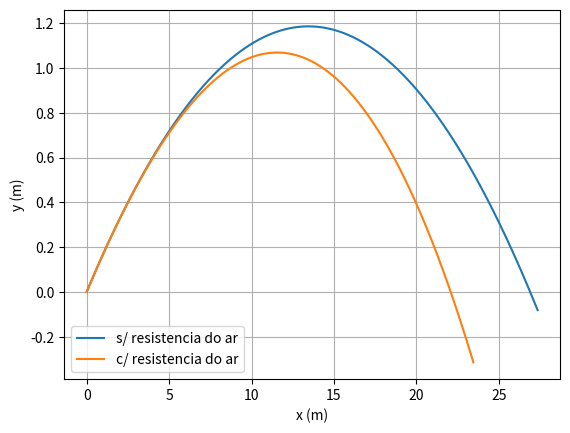

Here is the Python script that generated this plot:
# -*- coding: utf-8 -*-
"""
Created on Thu Mar 23 16:09:04 2023

[redacted]
"""

import numpy as np
import matplotlib.pyplot as plt

#Alínea a)
g = 9.81
v0 = 100*1000/3600
vT = 100*1000/3600
D = g/vT**2

y0, x0, v0x, v0y = [0, 0, v0*np.cos(np.radians(10)), v0*np.sin(np.radians(10))]

t0, tf = [0, 1]
dt = 0.00001
Nt = int(np.ceil(tf-t0)/dt)+1
t = np.linspace(t0, tf, Nt)

x = np.zeros(Nt)
y = np.zeros(Nt)
vx = np.ones(Nt)*v0x
vy = np.zeros(Nt)

x2 = np.zeros(Nt)
y2 = np.zeros(Nt)
vx2 = np.ones(Nt)*v0x
vy2 = np.zeros(Nt)
ax2 = np.ones(Nt)
ay2 = np.zeros(Nt)

x[0], y[0], vx[0], vy[0] = [x0,y0,v0x,v0y]
x2[0], y2[0], vx2[0], vy2[0], ax2[0], ay2[0] = [x0,y0,v0x,v0y, 0, -g]

for i in range(Nt-1):
    y[i+1] = y[i]+vy[i]*dt
    vy[i+1] = vy[i]+(-g)*dt
    x[i+1] = x[i]+vx[i+1]*dt
    ax2[i+1] = -D*np.sqrt(vx2[i]**2+vy2[i]**2)*vx2[i]
    ay2[i+1] = -g-D*np.sqrt(vx2[i]**2+vy2[i]**2)*vy2[i]
    vx2[i+1] = vx2[i] + ax2[i]*dt
    x2[i+1] = x2[i]+vx2[i]*dt
    vy2[i+1] = vy2[i] + ay2[i]*dt
    y2[i+1] = y2[i]+vy2[i]*dt
    
plt.figure()
plt.plot(x, y, label= "s/ resistencia do ar")
plt.plot(x2, y2, label= "c/ resistencia do ar")
plt.xlabel("x (m)")
plt.ylabel("y (m)")
plt.grid()
plt.legend()


#Alínea b)
